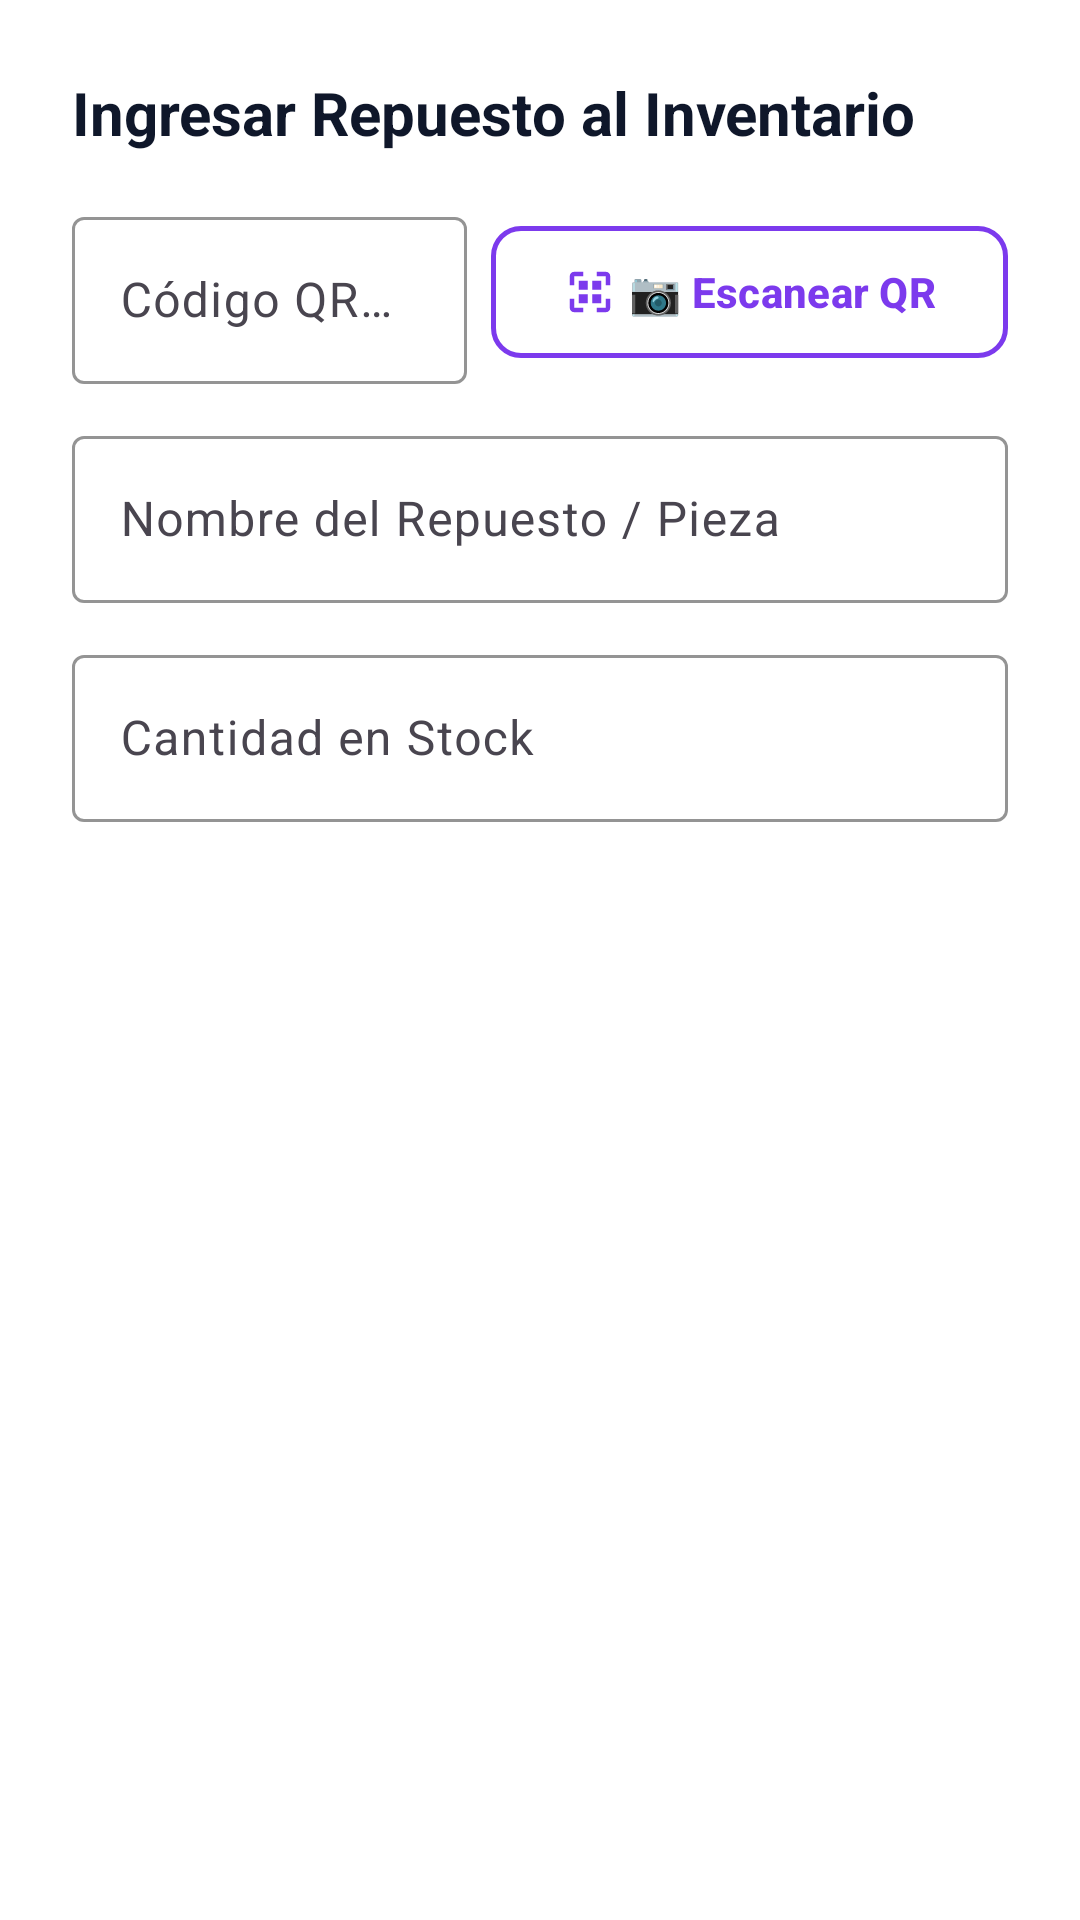

Here is an Android app screen rendered from its layout file. Give the layout XML and the strings, colors and styles it references.
<!-- AndroidManifest.xml: application theme Theme.Automotriz_Aplicacion -->
<!-- res/layout/dialog_repuesto.xml -->
<?xml version="1.0" encoding="utf-8"?>
<LinearLayout
    xmlns:android="http://schemas.android.com/apk/res/android"
    xmlns:app="http://schemas.android.com/apk/res-auto"
    android:layout_width="match_parent"
    android:layout_height="wrap_content"
    android:orientation="vertical"
    android:padding="24dp"
    android:background="#FFFFFF">

    <TextView
        android:id="@+id/tvDialogTitle"
        android:layout_width="match_parent"
        android:layout_height="wrap_content"
        android:text="@string/nuevo_repuesto"
        android:textSize="20sp"
        android:textStyle="bold"
        android:textColor="#0F172A"
        android:layout_marginBottom="16dp" />

    <LinearLayout
        android:layout_width="match_parent"
        android:layout_height="wrap_content"
        android:orientation="horizontal"
        android:gravity="center_vertical"
        android:layout_marginBottom="12dp">

        <com.google.android.material.textfield.TextInputLayout
            android:id="@+id/tilCodigoQR"
            style="@style/Widget.Material3.TextInputLayout.OutlinedBox"
            android:layout_width="0dp"
            android:layout_height="wrap_content"
            android:layout_weight="1"
            android:hint="@string/hint_codigo_qr"
            app:hintTextColor="#64748B"
            app:boxStrokeColor="#7C3AED">

            <com.google.android.material.textfield.TextInputEditText
                android:id="@+id/etCodigoQR"
                android:layout_width="match_parent"
                android:layout_height="wrap_content"
                android:textColor="#0F172A"
                android:inputType="textCapCharacters" />

        </com.google.android.material.textfield.TextInputLayout>

        <com.google.android.material.button.MaterialButton
            android:id="@+id/btnEscanearQR"
            style="@style/Widget.Material3.Button.OutlinedButton"
            android:layout_width="wrap_content"
            android:layout_height="52dp"
            android:layout_marginStart="8dp"
            android:text="@string/escanear_qr"
            android:textColor="#7C3AED"
            android:textStyle="bold"
            app:cornerRadius="10dp"
            app:strokeColor="#7C3AED"
            app:strokeWidth="1.5dp"
            app:icon="@drawable/ic_repuestos"
            app:iconTint="#7C3AED" />

    </LinearLayout>

    <com.google.android.material.textfield.TextInputLayout
        android:id="@+id/tilNombreRepuesto"
        style="@style/Widget.Material3.TextInputLayout.OutlinedBox"
        android:layout_width="match_parent"
        android:layout_height="wrap_content"
        android:hint="@string/hint_nombre_repuesto"
        app:hintTextColor="#64748B"
        app:boxStrokeColor="#7C3AED"
        android:layout_marginBottom="12dp">

        <com.google.android.material.textfield.TextInputEditText
            android:id="@+id/etNombreRepuesto"
            android:layout_width="match_parent"
            android:layout_height="wrap_content"
            android:textColor="#0F172A"
            android:inputType="textCapWords" />

    </com.google.android.material.textfield.TextInputLayout>

    <com.google.android.material.textfield.TextInputLayout
        android:id="@+id/tilStock"
        style="@style/Widget.Material3.TextInputLayout.OutlinedBox"
        android:layout_width="match_parent"
        android:layout_height="wrap_content"
        android:hint="@string/hint_stock"
        app:hintTextColor="#64748B"
        app:boxStrokeColor="#7C3AED"
        android:layout_marginBottom="8dp">

        <com.google.android.material.textfield.TextInputEditText
            android:id="@+id/etStock"
            android:layout_width="match_parent"
            android:layout_height="wrap_content"
            android:textColor="#0F172A"
            android:inputType="number" />

    </com.google.android.material.textfield.TextInputLayout>

</LinearLayout>
<!-- resources referenced by this layout -->
<resources>
  <!-- drawable ic_repuestos (drawable) -->
  <vector xmlns:android="http://schemas.android.com/apk/res/android"
      android:width="24dp"
      android:height="24dp"
      android:viewportWidth="24"
      android:viewportHeight="24">
      <path
          android:fillColor="#FF000000"
          android:pathData="M3,5v4h2V5h4V3H5c-1.1,0 -2,0.9 -2,2zM5,15H3v4c0,1.1 0.9,2 2,2h4v-2H5v-4zM19,3h-4v2h4v4h2V5c0,-1.1 -0.9,-2 -2,-2zM19,19h-4v2h4c1.1,0 2,-0.9 2,-2v-4h-2v4zM7,7h4v4H7V7zM13,7h4v4h-4V7zM7,13h4v4H7v-4zM13,13h4v4h-4v-4z"/>
  </vector>
  <string name="escanear_qr">📷 Escanear QR</string>
  <string name="hint_codigo_qr">Código QR / Barras</string>
  <string name="hint_nombre_repuesto">Nombre del Repuesto / Pieza</string>
  <string name="hint_stock">Cantidad en Stock</string>
  <string name="nuevo_repuesto">Ingresar Repuesto al Inventario</string>
  <style name="Theme.Automotriz_Aplicacion" parent="Base.Theme.Automotriz_Aplicacion" />
  <style name="Base.Theme.Automotriz_Aplicacion" parent="Theme.Material3.DayNight.NoActionBar">
          <item name="colorPrimary">@color/colorPrimary</item>
          <item name="colorOnPrimary">@color/white</item>
          <item name="colorSecondary">@color/colorSecondary</item>
          <item name="android:statusBarColor">@color/colorPrimaryDark</item>
          <item name="android:windowBackground">@color/bg_main</item>
          <item name="textInputStyle">@style/Widget.Material3.TextInputLayout.OutlinedBox</item>
      </style>
  <color name="colorPrimary">#1E293B</color>
  <color name="white">#FFFFFFFF</color>
  <color name="colorSecondary">#475569</color>
  <color name="colorPrimaryDark">#0F172A</color>
  <color name="bg_main">#F8FAFC</color>
</resources>
